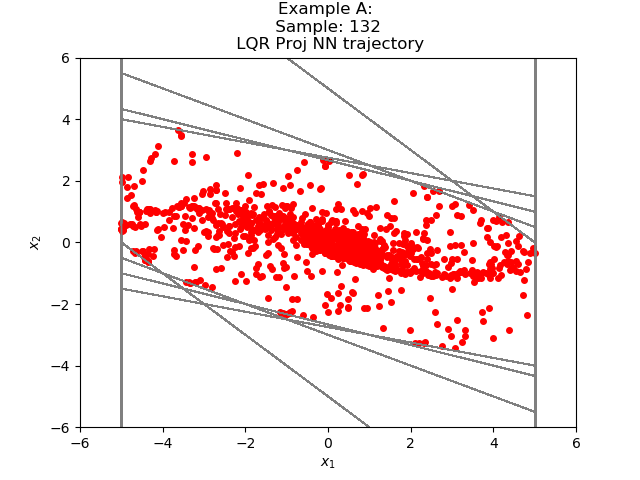

Source data for this figure (header and first rows):
-1.984006325281841843e-01, 1.725464199664374476e+00
1.527063593268394470e+00, 7.827544808387756348e-01
2.309818089008331299e+00, 9.491795301437377930e-02
2.404735982418060303e+00, -3.301721811294555664e-01
2.074563860893249512e+00, -5.309979021549224854e-01
1.543566107749938965e+00, -5.654454603791236877e-01
9.781206250190734863e-01, -4.949167072772979736e-01
4.832039177417755127e-01, -3.730201944708824158e-01
1.101837158203125000e-01, -2.472207695245742798e-01
-1.370370537042617798e-01, -1.243689283728599548e-01
